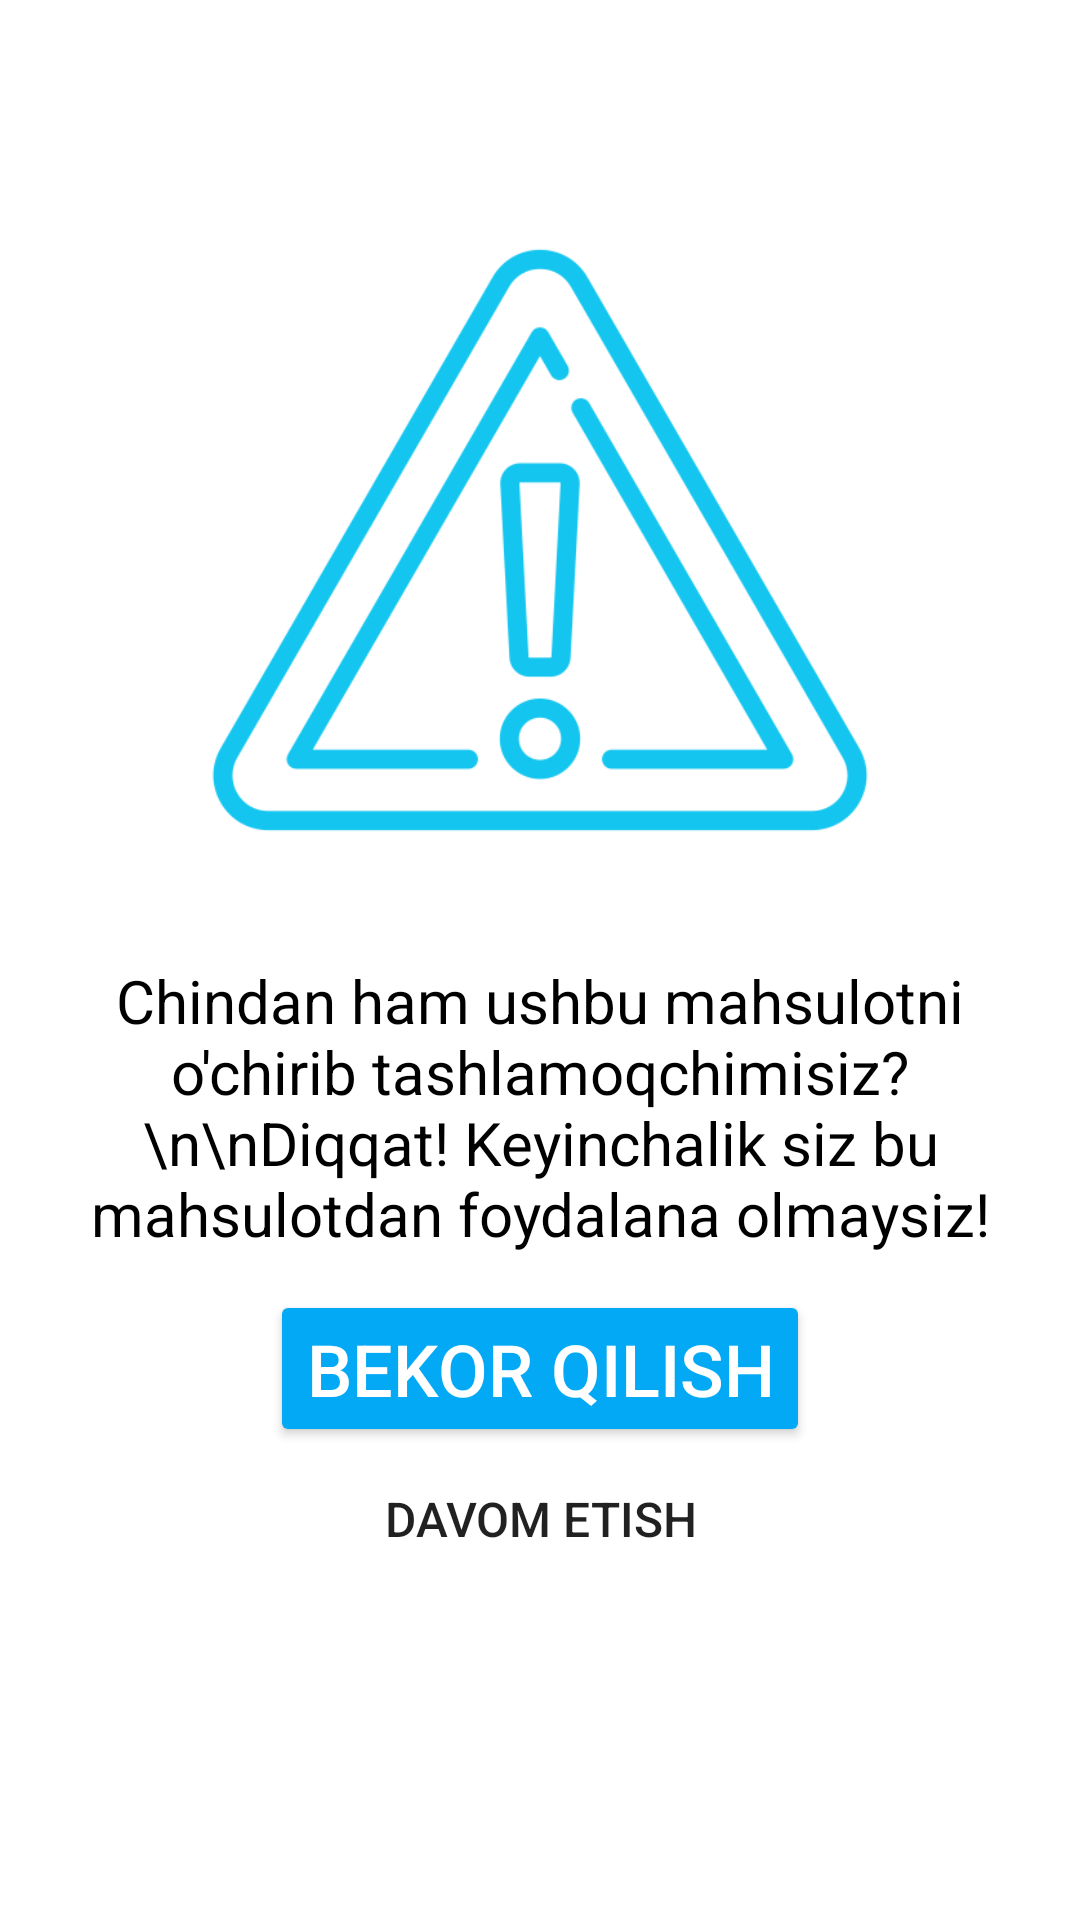

Produce the Android XML layout that renders to this screen, including the resource entries it uses.
<!-- AndroidManifest.xml: application theme Theme.IceCreamMagnit -->
<!-- res/layout/delete_prdct_item_dialog.xml -->
<?xml version="1.0" encoding="utf-8"?>
<androidx.constraintlayout.widget.ConstraintLayout xmlns:android="http://schemas.android.com/apk/res/android"
    android:layout_width="match_parent"
    android:layout_height="match_parent"
    xmlns:app="http://schemas.android.com/apk/res-auto">

    <ImageView
        app:layout_constraintTop_toTopOf="parent"
        app:layout_constraintLeft_toLeftOf="parent"
        app:layout_constraintRight_toRightOf="parent"
        android:id="@+id/delete_product_item_warning"
        android:src="@drawable/warning"
        android:padding="30dp"
        android:layout_margin="40dp"
        app:layout_constraintDimensionRatio="1:1"
        android:layout_width="match_parent"
        android:layout_height="0dp" />

    <TextView
        android:id="@+id/delete_product_item_text"
        app:layout_constraintTop_toBottomOf="@id/delete_product_item_warning"
        android:textColor="#000"
        android:paddingLeft="12dp"
        android:paddingRight="12dp"
        android:paddingBottom="12dp"
        android:textAlignment="center"
        android:textSize="20sp"
        android:text="Chindan ham ushbu mahsulotni o'chirib tashlamoqchimisiz?\n\nDiqqat! Keyinchalik siz bu mahsulotdan foydalana olmaysiz!"
        android:layout_width="match_parent"
        android:layout_height="wrap_content" />

    <Button
        app:layout_constraintLeft_toLeftOf="parent"
        app:layout_constraintTop_toBottomOf="@id/delete_product_item_text"
        android:id="@+id/delete_product_dialog_bekor_qilish"
        android:textSize="24sp"
        android:backgroundTint="#03A9F4"
        android:textColor="#fff"
        app:layout_constraintRight_toRightOf="parent"
        android:text="Bekor qilish"
        android:layout_width="wrap_content"
        android:layout_height="wrap_content" />
    <Button
        app:layout_constraintRight_toRightOf="parent"
       android:textSize="16sp"
        android:background="@android:color/transparent"
        app:layout_constraintLeft_toLeftOf="parent"
        app:layout_constraintTop_toBottomOf="@id/delete_product_dialog_bekor_qilish"
        android:id="@+id/delete_product_dialog_davom_etish_"
        android:layout_marginBottom="16dp"
        android:text="Davom etish"
        android:layout_width="wrap_content"
        android:layout_height="wrap_content" />

</androidx.constraintlayout.widget.ConstraintLayout>
<!-- resources referenced by this layout -->
<resources>
  <!-- drawable warning: png bitmap (drawable, 34428 bytes) -->
  <style name="Theme.IceCreamMagnit" parent="Theme.MaterialComponents.DayNight.NoActionBar">
          
          <item name="colorPrimary">#ffffff</item>
          <item name="colorPrimaryVariant">#ffffff</item>
          <item name="colorOnPrimary">#03A9F4</item>
          <item name="android:windowLightStatusBar">true</item>
          
          <item name="colorSecondary">@color/teal_200</item>
          <item name="colorSecondaryVariant">@color/teal_700</item>
          <item name="colorOnSecondary">@color/black</item>
          
          <item name="android:statusBarColor">#01C3FF</item>
          
      </style>
  <color name="teal_200">#FF03DAC5</color>
  <color name="teal_700">#FF018786</color>
  <color name="black">#FF000000</color>
</resources>
